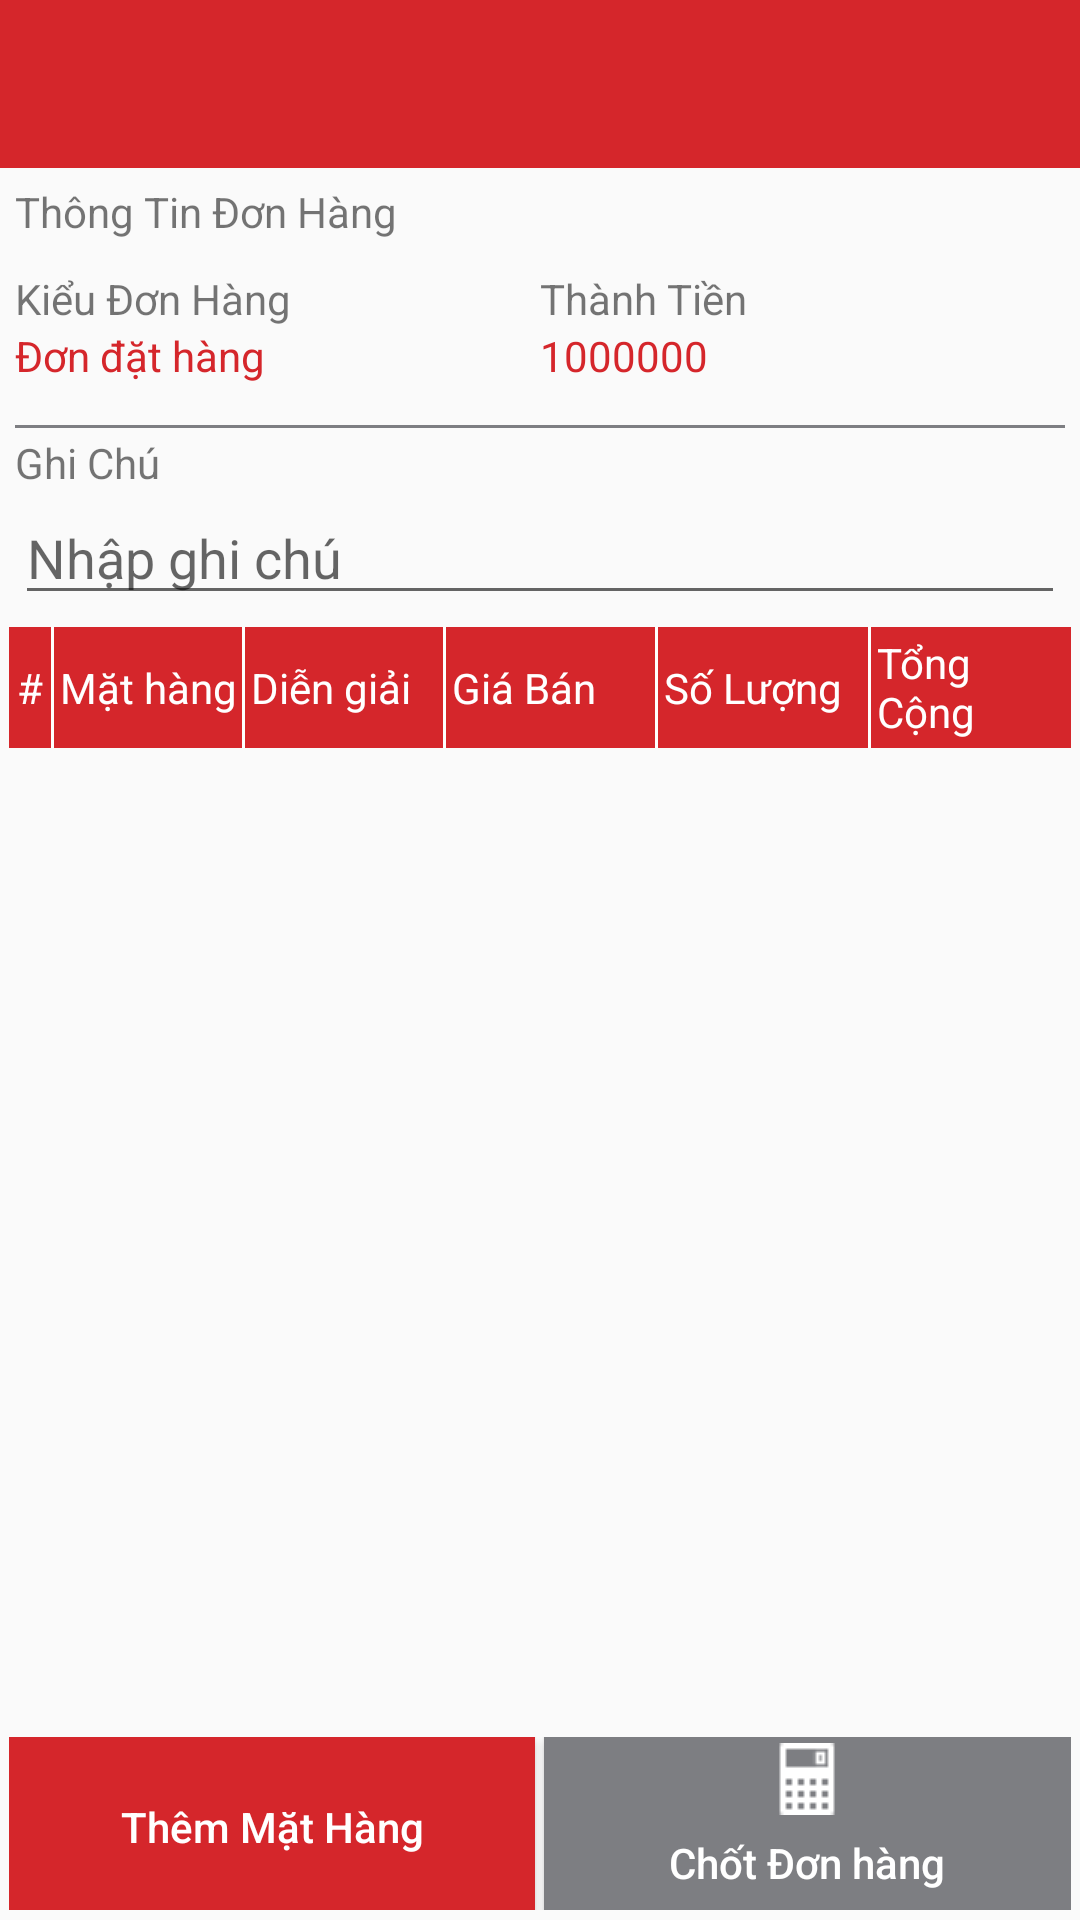

Here is an Android app screen rendered from its layout file. Give the layout XML and the strings, colors and styles it references.
<!-- AndroidManifest.xml: application theme AppTheme -->
<!-- res/layout/activity_mua_hang.xml -->
<?xml version="1.0" encoding="utf-8"?>
<LinearLayout
    xmlns:android="http://schemas.android.com/apk/res/android"
    xmlns:app="http://schemas.android.com/apk/res-auto"
    xmlns:tools="http://schemas.android.com/tools"
    android:layout_width="match_parent"
    android:layout_height="match_parent"
    android:orientation="vertical"
    tools:context=".MuaHang.ActivityMuaHang">

    <android.support.design.widget.AppBarLayout
        android:id="@+id/appbar_MuaHang"
        android:layout_width="match_parent"
        android:layout_height="wrap_content"
        android:theme="@style/AppTheme.AppBarOverlay">

        <android.support.v7.widget.Toolbar
            android:id="@+id/toolBar_MuaHang"
            app:layout_scrollFlags="scroll|enterAlways"
            app:popupTheme="@style/AppTheme.PopupOverlay"
            android:layout_width="match_parent"
            android:layout_height="wrap_content">
        </android.support.v7.widget.Toolbar>
    </android.support.design.widget.AppBarLayout>

    <LinearLayout
        android:layout_width="match_parent"
        android:layout_height="match_parent"
        android:orientation="vertical"
        android:padding="3dp"
        android:weightSum="10">

        <LinearLayout
            android:layout_width="match_parent"
            android:layout_height="0dp"
            android:layout_weight="1.4"
            android:orientation="vertical"
            android:padding="2dp">

            <TextView
                android:layout_width="wrap_content"
                android:layout_height="wrap_content"
                android:text="Thông Tin Đơn Hàng" />

            <LinearLayout
                android:layout_width="match_parent"
                android:layout_height="wrap_content"
                android:layout_marginTop="10dp"
                android:orientation="horizontal">

                <LinearLayout
                    android:layout_width="0dp"
                    android:layout_height="wrap_content"
                    android:layout_weight="1"
                    android:orientation="vertical">

                    <TextView
                        android:layout_width="wrap_content"
                        android:layout_height="wrap_content"
                        android:text="Kiểu Đơn Hàng" />

                    <TextView
                        android:layout_width="wrap_content"
                        android:layout_height="wrap_content"
                        android:text="Đơn đặt hàng"
                        android:textColor="@color/colorRed" />
                </LinearLayout>

                <LinearLayout
                    android:layout_width="0dp"
                    android:layout_height="wrap_content"
                    android:layout_weight="1"
                    android:orientation="vertical">

                    <TextView
                        android:layout_width="wrap_content"
                        android:layout_height="wrap_content"
                        android:text="Thành Tiền" />

                    <TextView
                        android:layout_width="wrap_content"
                        android:layout_height="wrap_content"
                        android:text="1000000"
                        android:textColor="@color/colorRed" />
                </LinearLayout>
            </LinearLayout>
        </LinearLayout>

        <LinearLayout
            android:layout_width="match_parent"
            android:layout_height="0dp"
            android:layout_weight="1.2"
            android:orientation="vertical"
            android:padding="2dp">

            <LinearLayout
                android:layout_width="match_parent"
                android:layout_height="1dp"
                android:layout_marginBottom="2dp"
                android:background="@color/colorGrey"></LinearLayout>

            <TextView
                android:layout_width="wrap_content"
                android:layout_height="wrap_content"
                android:text="Ghi Chú" />

            <EditText
                android:layout_width="match_parent"
                android:layout_height="wrap_content"
                android:hint="Nhập ghi chú" />

        </LinearLayout>

        <LinearLayout
            android:layout_width="match_parent"
            android:layout_height="0dp"
            android:layout_weight="0.7"
            android:background="@color/colorRed"
            android:orientation="horizontal"
            android:weightSum="10">

            <LinearLayout
                android:layout_width="0dp"
                android:gravity="center"
                android:layout_height="match_parent"
                android:layout_weight="0.4">

                <TextView
                    android:text="#"
                    android:textColor="@color/colorWhite"
                    android:layout_width="wrap_content"
                    android:layout_height="wrap_content" />
            </LinearLayout>

            <LinearLayout
                android:layout_width="0dp"
                android:layout_height="match_parent"
                android:layout_weight="1.8"
                android:orientation="horizontal">

                <LinearLayout
                    android:layout_width="1dp"
                    android:layout_height="match_parent"
                    android:background="@color/colorWhite"></LinearLayout>

                <TextView
                    android:text="Mặt hàng"
                    android:layout_gravity="center"
                    android:layout_marginLeft="2dp"
                    android:textColor="@color/colorWhite"
                    android:layout_width="wrap_content"
                    android:layout_height="wrap_content" />
            </LinearLayout>

            <LinearLayout
                android:layout_width="0dp"
                android:layout_height="match_parent"
                android:layout_weight="1.9"
                android:orientation="horizontal">

                <LinearLayout
                    android:layout_width="1dp"
                    android:layout_height="match_parent"
                    android:background="@color/colorWhite"></LinearLayout>

                <TextView
                    android:text="Diễn giải"
                    android:layout_gravity="center"
                    android:layout_marginLeft="2dp"
                    android:textColor="@color/colorWhite"
                    android:layout_width="wrap_content"
                    android:layout_height="wrap_content" />
            </LinearLayout>

            <LinearLayout
                android:layout_width="0dp"
                android:layout_height="match_parent"
                android:layout_weight="2"
                android:orientation="horizontal">

                <LinearLayout
                    android:layout_width="1dp"
                    android:layout_height="match_parent"
                    android:background="@color/colorWhite"></LinearLayout>

                <TextView
                    android:text="Giá Bán"
                    android:layout_gravity="center"
                    android:layout_marginLeft="2dp"
                    android:textColor="@color/colorWhite"
                    android:layout_width="wrap_content"
                    android:layout_height="wrap_content" />
            </LinearLayout>

            <LinearLayout
                android:layout_width="0dp"
                android:layout_height="match_parent"
                android:layout_weight="2"
                android:orientation="horizontal">

                <LinearLayout
                    android:layout_width="1dp"
                    android:layout_height="match_parent"
                    android:background="@color/colorWhite"></LinearLayout>

                <TextView
                    android:text="Số Lượng"
                    android:layout_gravity="center"
                    android:layout_marginLeft="2dp"
                    android:textColor="@color/colorWhite"
                    android:layout_width="wrap_content"
                    android:layout_height="wrap_content" />
            </LinearLayout>

            <LinearLayout
                android:layout_width="0dp"
                android:layout_height="match_parent"
                android:layout_weight="1.9"
                android:orientation="horizontal">

                <LinearLayout
                    android:layout_width="1dp"
                    android:layout_height="match_parent"
                    android:background="@color/colorWhite"></LinearLayout>

                <TextView
                    android:text="Tổng Cộng"
                    android:layout_gravity="center"
                    android:layout_marginLeft="2dp"
                    android:textColor="@color/colorWhite"
                    android:layout_width="wrap_content"
                    android:layout_height="wrap_content" />
            </LinearLayout>


        </LinearLayout>

        <android.support.v7.widget.RecyclerView
            android:id="@+id/recyclerView_MuaHang"
            android:layout_width="match_parent"
            android:layout_height="0dp"
            android:layout_weight="5.7"></android.support.v7.widget.RecyclerView>

        <LinearLayout
            android:layout_width="match_parent"
            android:layout_height="0dp"
            android:layout_weight="1"
            android:orientation="horizontal">

            <Button
                android:text="Thêm Mặt Hàng"
                android:id="@+id/themMatHang"
                android:paddingTop="2dp"
                android:drawableTop="@drawable/plusmath"
                android:background="@color/colorRed"
                android:textColor="@color/colorWhite"
                android:textAllCaps="false"
                android:layout_weight="1"
                android:layout_width="0dp"
                android:layout_height="match_parent"></Button>

            <Button
                android:text="Chốt Đơn hàng"
                android:drawableTop="@drawable/calculator"
                android:textColor="@color/colorWhite"
                android:background="@color/colorGrey"
                android:textAllCaps="false"
                android:layout_marginLeft="3dp"
                android:paddingTop="2dp"
                android:layout_weight="1"
                android:layout_width="0dp"
                android:layout_height="match_parent"></Button>
        </LinearLayout>
    </LinearLayout>

</LinearLayout>
<!-- resources referenced by this layout -->
<resources>
  <color name="colorGrey">#7D7E82</color>
  <color name="colorRed">#D5262B</color>
  <color name="colorWhite">#ffffff</color>
  <!-- drawable calculator: png bitmap (drawable, 216 bytes) -->
  <style name="AppTheme.AppBarOverlay" parent="ThemeOverlay.AppCompat.Dark.ActionBar" />
  <style name="AppTheme.PopupOverlay" parent="ThemeOverlay.AppCompat.Light" />
  <style name="AppTheme" parent="Theme.AppCompat.Light.NoActionBar">
          
          <item name="colorPrimary">#D5262B</item>
          <item name="colorPrimaryDark">@color/colorPrimaryDark</item>
          <item name="colorAccent">@color/colorAccent</item>
      </style>
  <color name="colorPrimaryDark">#00574B</color>
  <color name="colorAccent">#D81B60</color>
</resources>
